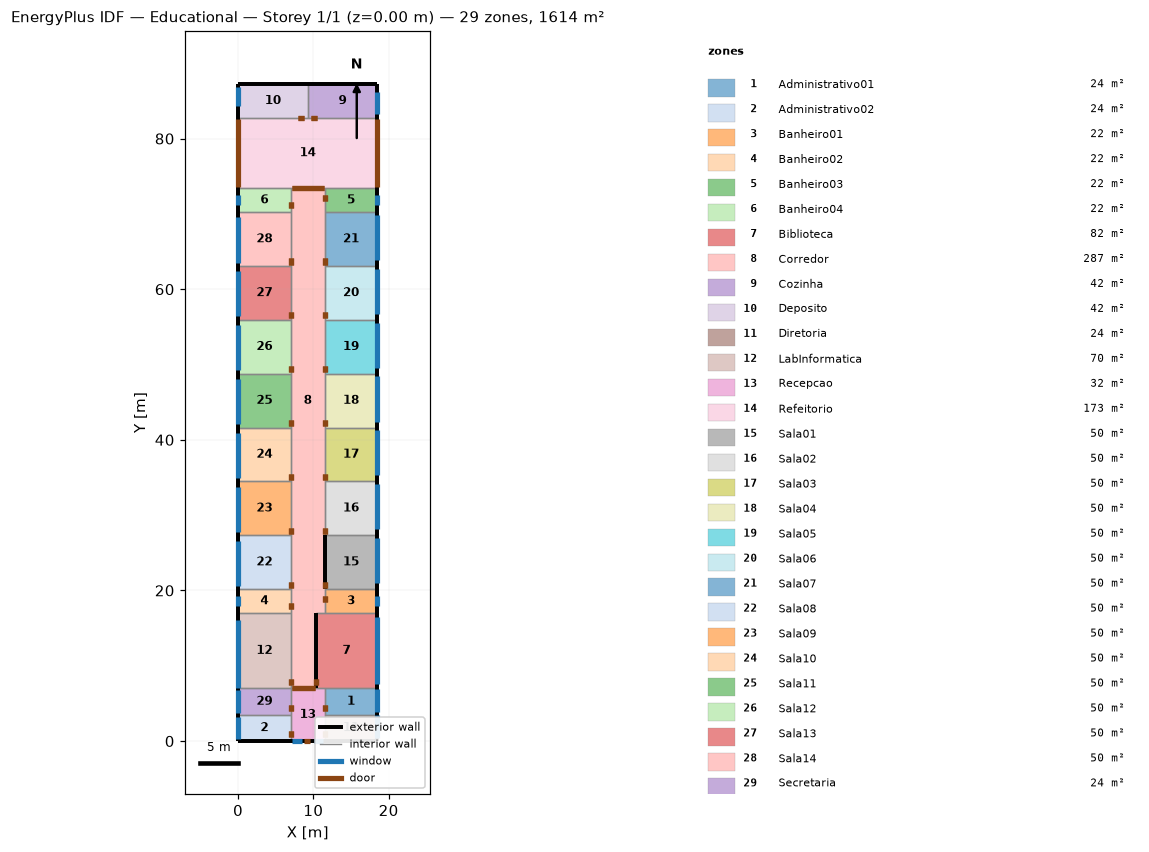
=== STOREY PLAN SPEC (per zone: floor XY polygon, exterior-wall plan segments, windows/doors) ===
zone 1: Administrativo01  (24.5 m²)
  floor: (18.50, 7.00) (18.50, 3.50) (11.50, 3.50) (11.50, 7.00)
  exterior wall: (18.50, 3.50) – (18.50, 7.00)  [3.5 m]
    window: (18.50, 3.91) – (18.50, 6.91)  [3.4 m²]
  interior walls: 3
zone 2: Administrativo02  (24.5 m²)
  floor: (7.00, 3.50) (7.00, 0.00) (0.00, 0.00) (0.00, 3.50)
  exterior wall: (0.00, 0.00) – (7.00, 0.00)  [7.0 m]
  exterior wall: (0.00, 3.50) – (0.00, 0.00)  [3.5 m]
    window: (0.00, 3.25) – (0.00, 0.25)  [3.4 m²]
  interior walls: 2
zone 3: Banheiro01  (22.3 m²)
  floor: (18.50, 20.18) (18.50, 17.00) (11.50, 17.00) (11.50, 20.18)
  exterior wall: (18.50, 17.00) – (18.50, 20.18)  [3.2 m]
    window: (18.50, 17.93) – (18.50, 19.25)  [1.3 m²]
  interior walls: 3
zone 4: Banheiro02  (22.3 m²)
  floor: (7.00, 20.18) (7.00, 17.00) (0.00, 17.00) (0.00, 20.18)
  exterior wall: (0.00, 20.18) – (0.00, 17.00)  [3.2 m]
    window: (0.00, 19.25) – (0.00, 17.93)  [1.3 m²]
  interior walls: 3
zone 5: Banheiro03  (22.3 m²)
  floor: (18.50, 73.41) (18.50, 70.23) (11.50, 70.23) (11.50, 73.41)
  exterior wall: (18.50, 70.23) – (18.50, 73.41)  [3.2 m]
    window: (18.50, 71.16) – (18.50, 72.48)  [1.3 m²]
  interior walls: 3
zone 6: Banheiro04  (22.3 m²)
  floor: (7.00, 73.41) (7.00, 70.23) (0.00, 70.23) (0.00, 73.41)
  exterior wall: (0.00, 73.41) – (0.00, 70.23)  [3.2 m]
    window: (0.00, 72.48) – (0.00, 71.16)  [1.3 m²]
  interior walls: 3
zone 7: Biblioteca  (82.0 m²)
  floor: (18.50, 17.00) (18.50, 7.00) (10.30, 7.00) (10.30, 17.00)
  exterior wall: (18.50, 7.00) – (18.50, 17.00)  [10.0 m]
    window: (18.50, 7.52) – (18.50, 16.52)  [13.5 m²]
  exterior wall: (10.30, 17.00) – (10.30, 7.00)  [10.0 m]
  interior walls: 5
zone 8: Corredor  (286.8 m²)
  floor: (7.00, 17.00) (7.00, 73.41) (11.50, 73.41) (11.50, 17.00)
  floor: (7.00, 7.00) (7.00, 17.00) (10.30, 17.00) (10.30, 7.00)
  interior walls: 23
zone 9: Cozinha  (41.6 m²)
  floor: (18.50, 87.26) (18.50, 82.76) (9.25, 82.76) (9.25, 87.26)
  exterior wall: (18.50, 87.26) – (9.25, 87.26)  [9.2 m]
  exterior wall: (18.50, 82.76) – (18.50, 87.26)  [4.5 m]
    window: (18.50, 83.20) – (18.50, 86.20)  [3.0 m²]
  interior walls: 2
zone 10: Deposito  (41.6 m²)
  floor: (9.25, 87.26) (9.25, 82.76) (0.00, 82.76) (0.00, 87.26)
  exterior wall: (0.00, 87.26) – (0.00, 82.76)  [4.5 m]
    window: (0.00, 86.84) – (0.00, 84.39)  [2.5 m²]
  exterior wall: (9.25, 87.26) – (0.00, 87.26)  [9.2 m]
  interior walls: 2
zone 11: Diretoria  (24.5 m²)
  floor: (18.50, 3.50) (18.50, 0.00) (11.50, 0.00) (11.50, 3.50)
  exterior wall: (18.50, 0.00) – (18.50, 3.50)  [3.5 m]
    window: (18.50, 0.41) – (18.50, 3.41)  [3.4 m²]
  exterior wall: (11.50, 0.00) – (18.50, 0.00)  [7.0 m]
  interior walls: 2
zone 12: LabInformatica  (70.0 m²)
  floor: (7.00, 17.00) (7.00, 7.00) (0.00, 7.00) (0.00, 17.00)
  exterior wall: (0.00, 17.00) – (0.00, 7.00)  [10.0 m]
    window: (0.00, 16.09) – (0.00, 7.09)  [12.2 m²]
  interior walls: 3
zone 13: Recepcao  (31.5 m²)
  floor: (11.50, 7.00) (11.50, 0.00) (7.00, 0.00) (7.00, 7.00)
  exterior wall: (7.00, 0.00) – (11.50, 0.00)  [4.5 m]
    door: (8.79, 0.00) – (9.59, 0.00)  [1.7 m²]
    window: (10.10, 0.00) – (11.34, 0.00)  [2.2 m²]
    window: (7.19, 0.00) – (8.43, 0.00)  [2.2 m²]
  interior walls: 6
zone 14: Refeitorio  (173.0 m²)
  floor: (18.50, 82.76) (18.50, 73.41) (0.00, 73.41) (0.00, 82.76)
  exterior wall: (0.00, 82.76) – (0.00, 73.41)  [9.4 m]
    door: (0.00, 82.66) – (0.00, 73.51)  [19.2 m²]
  exterior wall: (18.50, 73.41) – (18.50, 82.76)  [9.4 m]
    door: (18.50, 73.51) – (18.50, 82.66)  [19.2 m²]
  interior walls: 5
zone 15: Sala01  (50.1 m²)
  floor: (18.50, 27.33) (18.50, 20.18) (11.50, 20.18) (11.50, 27.33)
  exterior wall: (18.50, 20.18) – (18.50, 27.33)  [7.1 m]
    window: (18.50, 20.97) – (18.50, 26.97)  [7.8 m²]
  exterior wall: (11.50, 27.33) – (11.50, 20.18)  [7.1 m]
  interior walls: 3
zone 16: Sala02  (50.0 m²)
  floor: (18.50, 34.48) (18.50, 27.33) (11.50, 27.33) (11.50, 34.48)
  exterior wall: (18.50, 27.33) – (18.50, 34.48)  [7.1 m]
    window: (18.50, 28.12) – (18.50, 34.12)  [7.8 m²]
  interior walls: 3
zone 17: Sala03  (50.0 m²)
  floor: (18.50, 41.63) (18.50, 34.48) (11.50, 34.48) (11.50, 41.63)
  exterior wall: (18.50, 34.48) – (18.50, 41.63)  [7.1 m]
    window: (18.50, 35.27) – (18.50, 41.27)  [7.8 m²]
  interior walls: 3
zone 18: Sala04  (50.1 m²)
  floor: (18.50, 48.78) (18.50, 41.63) (11.50, 41.63) (11.50, 48.78)
  exterior wall: (18.50, 41.63) – (18.50, 48.78)  [7.1 m]
    window: (18.50, 42.42) – (18.50, 48.42)  [7.8 m²]
  interior walls: 3
zone 19: Sala05  (50.0 m²)
  floor: (18.50, 55.93) (18.50, 48.78) (11.50, 48.78) (11.50, 55.93)
  exterior wall: (18.50, 48.78) – (18.50, 55.93)  [7.1 m]
    window: (18.50, 49.57) – (18.50, 55.57)  [7.8 m²]
  interior walls: 3
zone 20: Sala06  (50.1 m²)
  floor: (18.50, 63.08) (18.50, 55.93) (11.50, 55.93) (11.50, 63.08)
  exterior wall: (18.50, 55.93) – (18.50, 63.08)  [7.1 m]
    window: (18.50, 56.72) – (18.50, 62.72)  [7.8 m²]
  interior walls: 3
zone 21: Sala07  (50.1 m²)
  floor: (18.50, 70.23) (18.50, 63.08) (11.50, 63.08) (11.50, 70.23)
  exterior wall: (18.50, 63.08) – (18.50, 70.23)  [7.2 m]
    window: (18.50, 63.87) – (18.50, 69.87)  [7.8 m²]
  interior walls: 3
zone 22: Sala08  (50.1 m²)
  floor: (7.00, 27.33) (7.00, 20.18) (0.00, 20.18) (0.00, 27.33)
  exterior wall: (0.00, 27.33) – (0.00, 20.18)  [7.1 m]
    window: (0.00, 26.63) – (0.00, 20.63)  [7.8 m²]
  interior walls: 3
zone 23: Sala09  (50.0 m²)
  floor: (7.00, 34.48) (7.00, 27.33) (0.00, 27.33) (0.00, 34.48)
  exterior wall: (0.00, 34.48) – (0.00, 27.33)  [7.1 m]
    window: (0.00, 33.78) – (0.00, 27.78)  [7.8 m²]
  interior walls: 3
zone 24: Sala10  (50.0 m²)
  floor: (7.00, 41.63) (7.00, 34.48) (0.00, 34.48) (0.00, 41.63)
  exterior wall: (0.00, 41.63) – (0.00, 34.48)  [7.1 m]
    window: (0.00, 40.93) – (0.00, 34.93)  [7.8 m²]
  interior walls: 3
zone 25: Sala11  (50.1 m²)
  floor: (7.00, 48.78) (7.00, 41.63) (0.00, 41.63) (0.00, 48.78)
  exterior wall: (0.00, 48.78) – (0.00, 41.63)  [7.1 m]
    window: (0.00, 48.08) – (0.00, 42.08)  [7.8 m²]
  interior walls: 3
zone 26: Sala12  (50.0 m²)
  floor: (7.00, 55.93) (7.00, 48.78) (0.00, 48.78) (0.00, 55.93)
  exterior wall: (0.00, 55.93) – (0.00, 48.78)  [7.1 m]
    window: (0.00, 55.23) – (0.00, 49.23)  [7.8 m²]
  interior walls: 3
zone 27: Sala13  (50.1 m²)
  floor: (7.00, 63.08) (7.00, 55.93) (0.00, 55.93) (0.00, 63.08)
  exterior wall: (0.00, 63.08) – (0.00, 55.93)  [7.1 m]
    window: (0.00, 62.38) – (0.00, 56.38)  [7.8 m²]
  interior walls: 3
zone 28: Sala14  (50.1 m²)
  floor: (7.00, 70.23) (7.00, 63.08) (0.00, 63.08) (0.00, 70.23)
  exterior wall: (0.00, 70.23) – (0.00, 63.08)  [7.2 m]
    window: (0.00, 69.53) – (0.00, 63.53)  [7.8 m²]
  interior walls: 3
zone 29: Secretaria  (24.5 m²)
  floor: (7.00, 7.00) (7.00, 3.50) (0.00, 3.50) (0.00, 7.00)
  exterior wall: (0.00, 7.00) – (0.00, 3.50)  [3.5 m]
    window: (0.00, 6.75) – (0.00, 3.75)  [3.4 m²]
  interior walls: 3

=== DERIVED (storey summary) ===
Building: Educational
Storey: 1 of 1  (floor level z = 0.00 m)
Storey gross floor area: 1614.3 m²
Zones on this storey: 29
  - Administrativo01: floor 24.5 m²; exterior wall 3.5 m (11.2 m²); 1 window(s) 3.4 m²; WWR 30.0%
  - Administrativo02: floor 24.5 m²; exterior wall 10.5 m (33.6 m²); 1 window(s) 3.4 m²; WWR 10.0%
  - Banheiro01: floor 22.3 m²; exterior wall 3.2 m (10.2 m²); 1 window(s) 1.3 m²; WWR 13.0%
  - Banheiro02: floor 22.3 m²; exterior wall 3.2 m (10.2 m²); 1 window(s) 1.3 m²; WWR 13.0%
  - Banheiro03: floor 22.3 m²; exterior wall 3.2 m (10.2 m²); 1 window(s) 1.3 m²; WWR 13.0%
  - Banheiro04: floor 22.3 m²; exterior wall 3.2 m (10.2 m²); 1 window(s) 1.3 m²; WWR 13.0%
  - Biblioteca: floor 82.0 m²; exterior wall 20.0 m (64.0 m²); 1 window(s) 13.5 m²; WWR 21.1%
  - Corredor: floor 286.8 m²
  - Cozinha: floor 41.6 m²; exterior wall 13.8 m (44.0 m²); 1 window(s) 3.0 m²; WWR 6.8%
  - Deposito: floor 41.6 m²; exterior wall 13.8 m (44.0 m²); 1 window(s) 2.5 m²; WWR 5.6%
  - Diretoria: floor 24.5 m²; exterior wall 10.5 m (33.6 m²); 1 window(s) 3.4 m²; WWR 10.0%
  - LabInformatica: floor 70.0 m²; exterior wall 10.0 m (32.0 m²); 1 window(s) 12.2 m²; WWR 38.0%
  - Recepcao: floor 31.5 m²; exterior wall 4.5 m (14.4 m²); 2 window(s) 4.3 m²; WWR 30.1%; 1 door(s)
  - Refeitorio: floor 173.0 m²; exterior wall 18.7 m (59.8 m²); WWR 0.0%; 2 door(s)
  - Sala01: floor 50.1 m²; exterior wall 14.3 m (45.8 m²); 1 window(s) 7.8 m²; WWR 17.0%
  - Sala02: floor 50.0 m²; exterior wall 7.1 m (22.9 m²); 1 window(s) 7.8 m²; WWR 34.1%
  - Sala03: floor 50.0 m²; exterior wall 7.1 m (22.9 m²); 1 window(s) 7.8 m²; WWR 34.1%
  - Sala04: floor 50.1 m²; exterior wall 7.1 m (22.9 m²); 1 window(s) 7.8 m²; WWR 34.1%
  - Sala05: floor 50.0 m²; exterior wall 7.1 m (22.9 m²); 1 window(s) 7.8 m²; WWR 34.1%
  - Sala06: floor 50.1 m²; exterior wall 7.1 m (22.9 m²); 1 window(s) 7.8 m²; WWR 34.1%
  - Sala07: floor 50.1 m²; exterior wall 7.2 m (22.9 m²); 1 window(s) 7.8 m²; WWR 34.1%
  - Sala08: floor 50.1 m²; exterior wall 7.1 m (22.9 m²); 1 window(s) 7.8 m²; WWR 34.1%
  - Sala09: floor 50.0 m²; exterior wall 7.1 m (22.9 m²); 1 window(s) 7.8 m²; WWR 34.1%
  - Sala10: floor 50.0 m²; exterior wall 7.1 m (22.9 m²); 1 window(s) 7.8 m²; WWR 34.1%
  - Sala11: floor 50.1 m²; exterior wall 7.1 m (22.9 m²); 1 window(s) 7.8 m²; WWR 34.1%
  - Sala12: floor 50.0 m²; exterior wall 7.1 m (22.9 m²); 1 window(s) 7.8 m²; WWR 34.1%
  - Sala13: floor 50.1 m²; exterior wall 7.1 m (22.9 m²); 1 window(s) 7.8 m²; WWR 34.1%
  - Sala14: floor 50.1 m²; exterior wall 7.2 m (22.9 m²); 1 window(s) 7.8 m²; WWR 34.1%
  - Secretaria: floor 24.5 m²; exterior wall 3.5 m (11.2 m²); 1 window(s) 3.4 m²; WWR 30.0%
Zone adjacency (shared interzone walls):
  - Administrativo01 ↔ Biblioteca
  - Administrativo01 ↔ Diretoria
  - Administrativo01 ↔ Recepcao
  - Administrativo02 ↔ Recepcao
  - Administrativo02 ↔ Secretaria
  - Banheiro01 ↔ Biblioteca
  - Banheiro01 ↔ Corredor
  - Banheiro01 ↔ Sala01
  - Banheiro02 ↔ Corredor
  - Banheiro02 ↔ LabInformatica
  - Banheiro02 ↔ Sala08
  - Banheiro03 ↔ Corredor
  - Banheiro03 ↔ Refeitorio
  - Banheiro03 ↔ Sala07
  - Banheiro04 ↔ Corredor
  - Banheiro04 ↔ Refeitorio
  - Banheiro04 ↔ Sala14
  - Biblioteca ↔ Corredor
  - Biblioteca ↔ Recepcao
  - Corredor ↔ LabInformatica
  - Corredor ↔ Recepcao
  - Corredor ↔ Refeitorio
  - Corredor ↔ Sala01
  - Corredor ↔ Sala02
  - Corredor ↔ Sala03
  - Corredor ↔ Sala04
  - Corredor ↔ Sala05
  - Corredor ↔ Sala06
  - Corredor ↔ Sala07
  - Corredor ↔ Sala08
  - Corredor ↔ Sala09
  - Corredor ↔ Sala10
  - Corredor ↔ Sala11
  - Corredor ↔ Sala12
  - Corredor ↔ Sala13
  - Corredor ↔ Sala14
  - Cozinha ↔ Deposito
  - Cozinha ↔ Refeitorio
  - Deposito ↔ Refeitorio
  - Diretoria ↔ Recepcao
  - LabInformatica ↔ Secretaria
  - Recepcao ↔ Secretaria
  - Sala01 ↔ Sala02
  - Sala02 ↔ Sala03
  - Sala03 ↔ Sala04
  - Sala04 ↔ Sala05
  - Sala05 ↔ Sala06
  - Sala06 ↔ Sala07
  - Sala08 ↔ Sala09
  - Sala09 ↔ Sala10
  - Sala10 ↔ Sala11
  - Sala11 ↔ Sala12
  - Sala12 ↔ Sala13
  - Sala13 ↔ Sala14